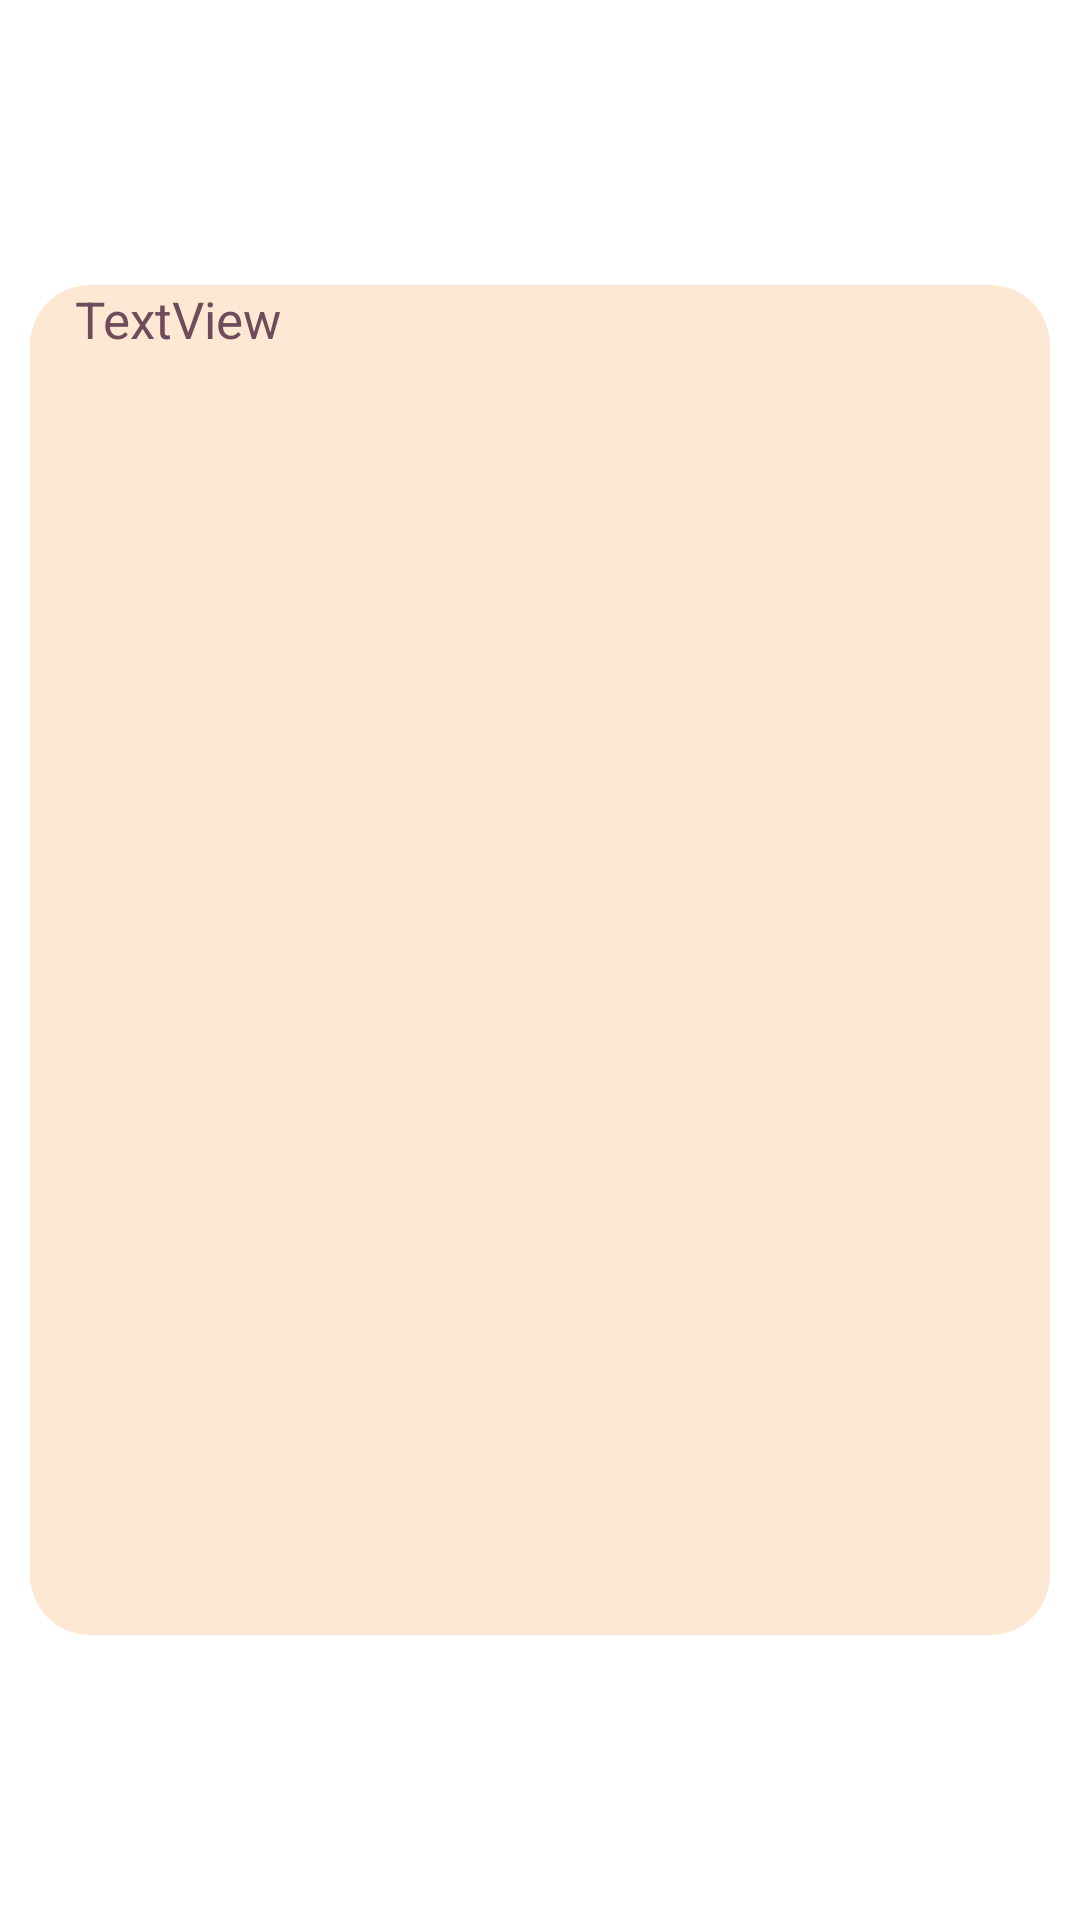

Write the Android layout XML for this screen, with the resource values it uses.
<!-- AndroidManifest.xml: application theme Theme.MyApplication -->
<!-- res/layout/fragment_title.xml -->
<?xml version="1.0" encoding="utf-8"?>
<androidx.constraintlayout.widget.ConstraintLayout xmlns:android="http://schemas.android.com/apk/res/android"
    xmlns:app="http://schemas.android.com/apk/res-auto"
    xmlns:tools="http://schemas.android.com/tools"
    android:id="@+id/subtitle_TextView"
    android:layout_width="match_parent"
    android:layout_height="match_parent"
    tools:context=".view.TitleFragment">


    <LinearLayout
        android:layout_width="match_parent"
        android:layout_height="match_parent"
        android:gravity="center"
        android:orientation="vertical"
        app:layout_constraintBottom_toBottomOf="parent"
        app:layout_constraintEnd_toEndOf="parent"
        app:layout_constraintStart_toStartOf="parent"
        app:layout_constraintTop_toTopOf="parent">

        <TextView
            android:id="@+id/s_subtitle_textView"
            android:layout_width="match_parent"
            android:layout_height="wrap_content"
            android:layout_margin="10dp"
            android:background="@drawable/square"
            android:paddingStart="15dp"
            android:text="TextView"
            android:textColor="@color/text"
            android:textSize="17dp" />
    </LinearLayout>
</androidx.constraintlayout.widget.ConstraintLayout>
<!-- resources referenced by this layout -->
<resources>
  <color name="text">#6f4c5b</color>
  <!-- drawable square (drawable) -->
  <?xml version="1.0" encoding="utf-8"?>
  <selector xmlns:android="http://schemas.android.com/apk/res/android">
      <item>
          <shape android:shape="rectangle">
              <solid android:color="#FDE9D3"/>
              <size android:width="309dp"/>
              <size android:height="450dp" />
              <corners android:radius="20dp"/>
              "
  
          </shape>
  
      </item>
  </selector>
  <style name="Theme.MyApplication" parent="Theme.MaterialComponents.DayNight.DarkActionBar">
          
          <item name="colorPrimary">@color/purple_500</item>
          <item name="colorPrimaryVariant">@color/purple_700</item>
          <item name="colorOnPrimary">@color/white</item>
          
          <item name="colorSecondary">@color/teal_200</item>
          <item name="colorSecondaryVariant">@color/teal_700</item>
          <item name="colorOnSecondary">@color/black</item>
          
          <item name="android:statusBarColor" tools:targetApi="l">?attr/colorPrimaryVariant</item>
          
      </style>
  <color name="purple_500">#FF6200EE</color>
  <color name="purple_700">#FF3700B3</color>
  <color name="white">#FFFFFFFF</color>
  <color name="teal_200">#FF03DAC5</color>
  <color name="teal_700">#FF018786</color>
  <color name="black">#FF000000</color>
</resources>
